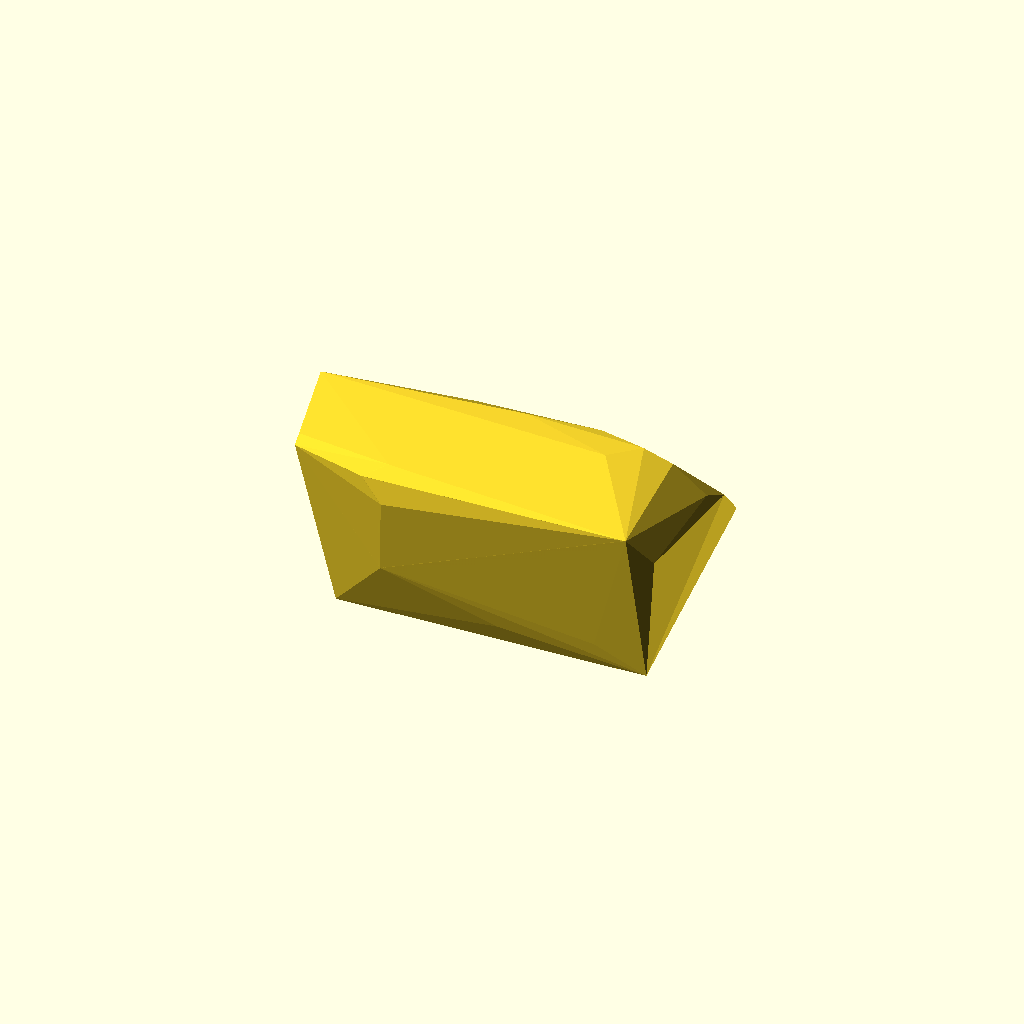
Cell 1: rendered with the file's own defaults.
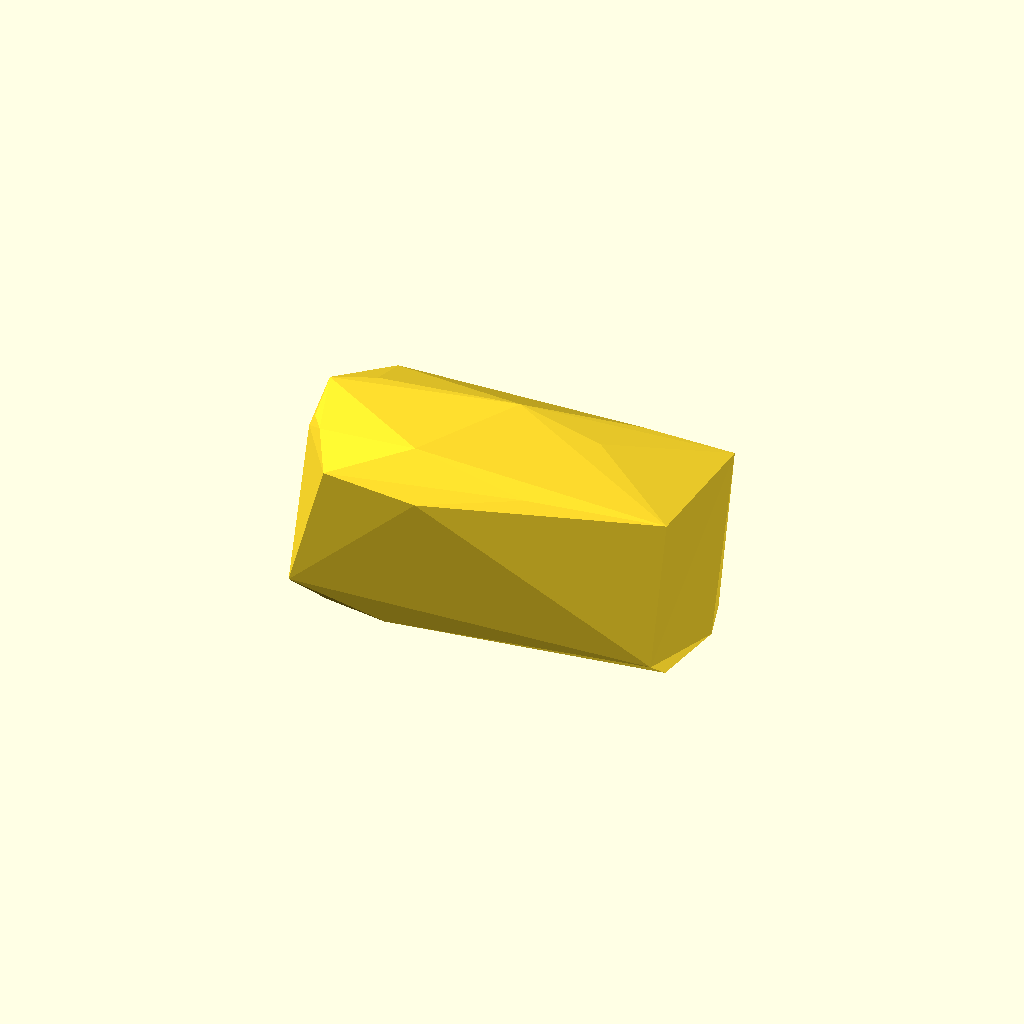
Cell 2: the same model with m = 1000.
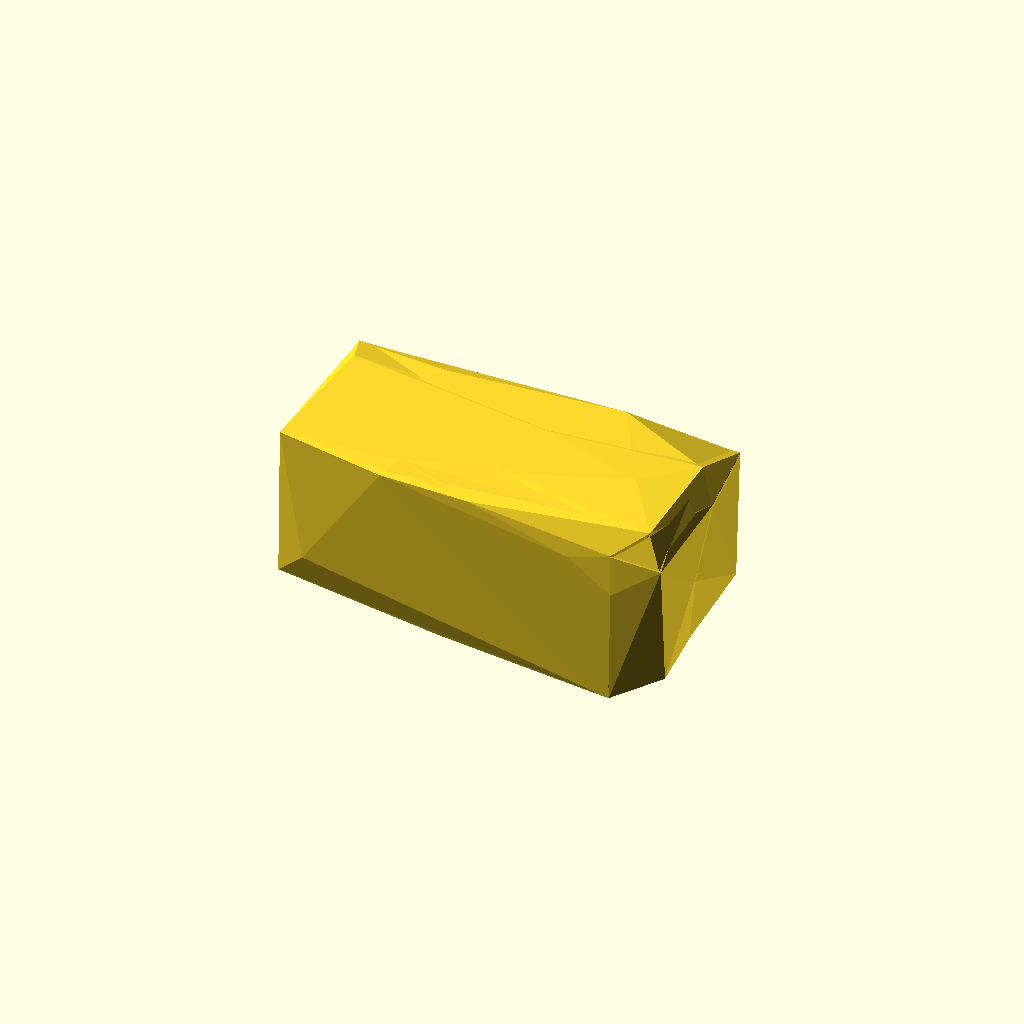
Cell 3 — n set to 300, the other parameters unchanged.
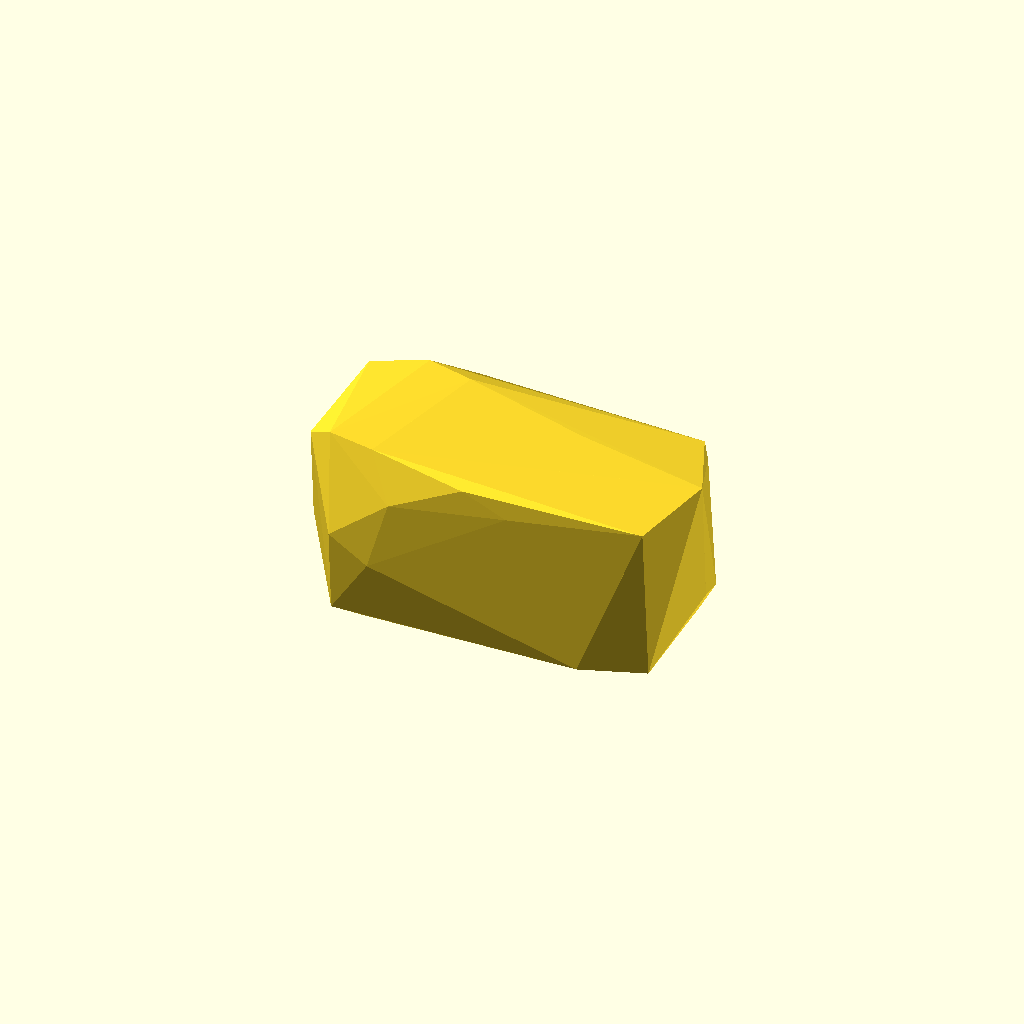
Cell 4: the same model with g = 6.
One fixed orthographic camera (rotation 55°, 0°, 25°; colour scheme Cornfield) for every cell.
Source of the model, olderthan2019/winwall/backups/faststone-backup-nZMF6868.scad:
m=500;
n=150;
g=3;
p=[for(i=[1 :n])[rnd(0,m),rnd(0,m),rnd(0,m)] ];
  
for (d=[1:g]){
resize([10,5,5])hull(){
        polyhedron(
p,
[for(i=[1 :m/g])[rnd(0,n),rnd(0,n),rnd(0,n)] ]

)
    ; }}

function rnd(a,b)=a+(rands(0,1,1)[0])*(b-a);     
Parameter table extracted from the source (name, type, default, range or options):
m: number, default 500
n: number, default 150
g: number, default 3
